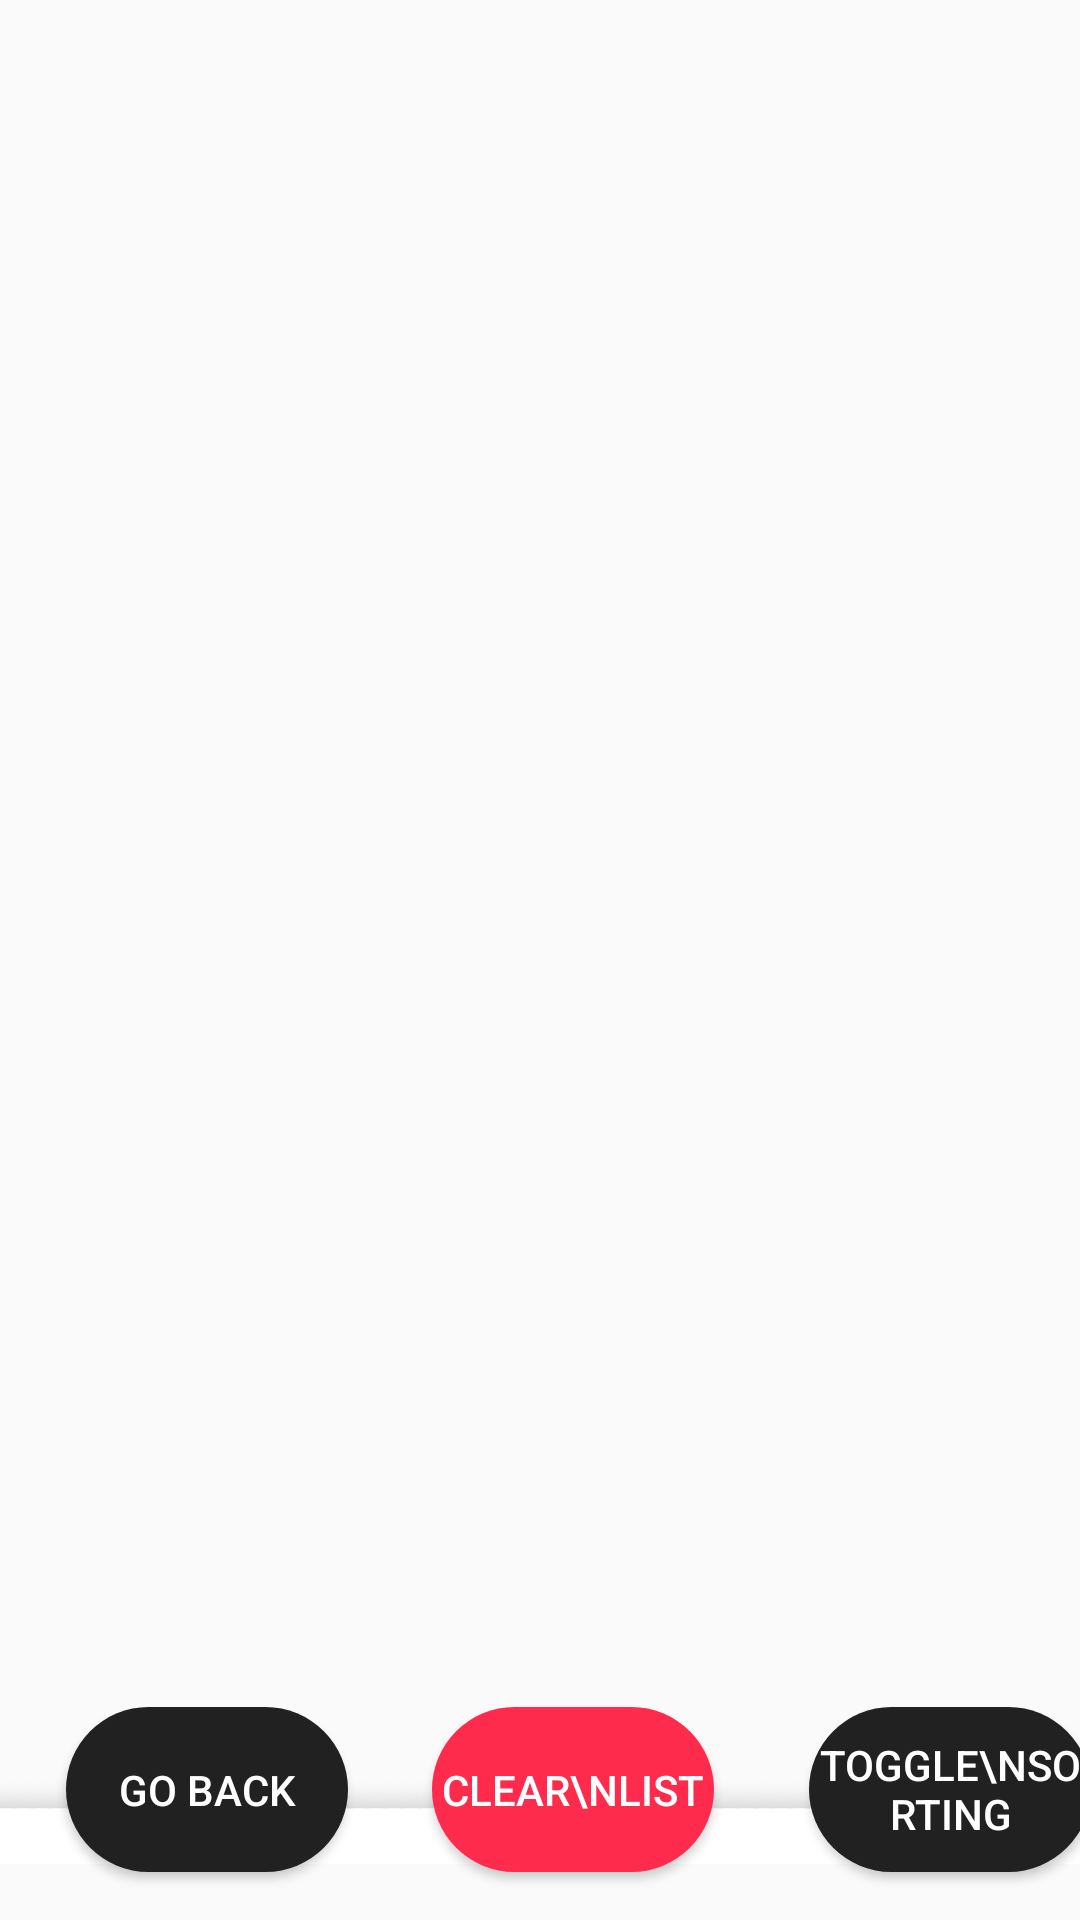

Here is an Android app screen rendered from its layout file. Give the layout XML and the strings, colors and styles it references.
<!-- AndroidManifest.xml: application theme AppTheme -->
<!-- res/layout/saved_data_activity.xml -->
<?xml version="1.0" encoding="utf-8"?>
<androidx.constraintlayout.widget.ConstraintLayout xmlns:android="http://schemas.android.com/apk/res/android"
    xmlns:app="http://schemas.android.com/apk/res-auto"
    xmlns:tools="http://schemas.android.com/tools"
    android:layout_width="match_parent"
    android:layout_height="match_parent"
    android:orientation="vertical">


    <ImageView
        android:id="@+id/imageView"
        android:layout_width="416dp"
        android:layout_height="73dp"
        app:layout_constraintBottom_toBottomOf="parent"
        app:layout_constraintEnd_toEndOf="parent"
        app:layout_constraintHorizontal_bias="0.888"
        app:layout_constraintStart_toStartOf="parent"
        app:layout_constraintTop_toTopOf="parent"
        app:layout_constraintVertical_bias="0.995"
        app:srcCompat="@drawable/bar_new" />

    <ListView
        android:id="@+id/mainList"
        android:layout_width="382dp"
        android:layout_height="589dp"
        app:layout_constraintBottom_toTopOf="@+id/buttonClearList"
        app:layout_constraintEnd_toEndOf="parent"
        app:layout_constraintHorizontal_bias="0.326"
        app:layout_constraintStart_toStartOf="parent"
        app:layout_constraintTop_toTopOf="parent" />

    <Button
        android:id="@+id/buttonClearList"
        android:layout_width="94dp"
        android:layout_height="55dp"
        android:layout_marginStart="28dp"
        android:layout_marginLeft="28dp"
        android:background="@drawable/rounded_button_red"
        android:text="Clear\nList"
        android:textColor="#ffffff"
        app:layout_constraintBottom_toBottomOf="parent"
        app:layout_constraintStart_toEndOf="@+id/buttonGoBack"
        app:layout_constraintTop_toTopOf="@+id/imageView"
        app:layout_constraintVertical_bias="0.238" />

    <Button
        android:id="@+id/buttonGoBack"
        android:layout_width="94dp"
        android:layout_height="55dp"
        android:background="@drawable/rounded_button"
        android:text="Go Back"
        android:textColor="#ffffff"
        app:layout_constraintBottom_toBottomOf="parent"
        app:layout_constraintEnd_toEndOf="parent"
        app:layout_constraintHorizontal_bias="0.083"
        app:layout_constraintStart_toStartOf="parent"
        app:layout_constraintTop_toTopOf="@+id/imageView"
        app:layout_constraintVertical_bias="0.238" />

    <Button
        android:id="@+id/buttonSortList"
        android:layout_width="94dp"
        android:layout_height="55dp"
        android:layout_marginStart="32dp"
        android:layout_marginLeft="32dp"
        android:layout_marginBottom="16dp"
        android:background="@drawable/rounded_button"
        android:text="Toggle\nSorting"
        android:textColor="#ffffff"
        app:layout_constraintBottom_toBottomOf="parent"
        app:layout_constraintEnd_toEndOf="parent"
        app:layout_constraintHorizontal_bias="0.139"
        app:layout_constraintStart_toEndOf="@+id/buttonClearList"
        app:layout_constraintTop_toBottomOf="@+id/_dynamic"
        app:layout_constraintVertical_bias="0.515" />

</androidx.constraintlayout.widget.ConstraintLayout>
<!-- resources referenced by this layout -->
<resources>
  <!-- drawable bar_new: png bitmap (drawable, 20683 bytes) -->
  <!-- drawable rounded_button (drawable) -->
  <?xml version="1.0" encoding="UTF-8"?>
  <shape xmlns:android="http://schemas.android.com/apk/res/android">
      <solid android:color="#212121"/>
      <corners android:radius="30dp"/>
      <padding android:left="0dp" android:top="0dp" android:right="0dp" android:bottom="0dp" />
  </shape>
  <!-- drawable rounded_button_red (drawable) -->
  <?xml version="1.0" encoding="UTF-8"?>
  <shape xmlns:android="http://schemas.android.com/apk/res/android">
      <solid android:color="#FF2B4C"/>
      <corners android:radius="30dp"/>
      <padding android:left="0dp" android:top="0dp" android:right="0dp" android:bottom="0dp" />
  </shape>
  <style name="AppTheme" parent="Theme.AppCompat.Light.DarkActionBar">
          
          <item name="colorPrimary">@color/colorPrimary</item>
          <item name="colorPrimaryDark">@color/colorPrimaryDark</item>
          <item name="colorAccent">@color/colorAccent</item>
      </style>
  <color name="colorPrimary">#43a047</color>
  <color name="colorPrimaryDark">#00701a</color>
  <color name="colorAccent">#212121</color>
</resources>
